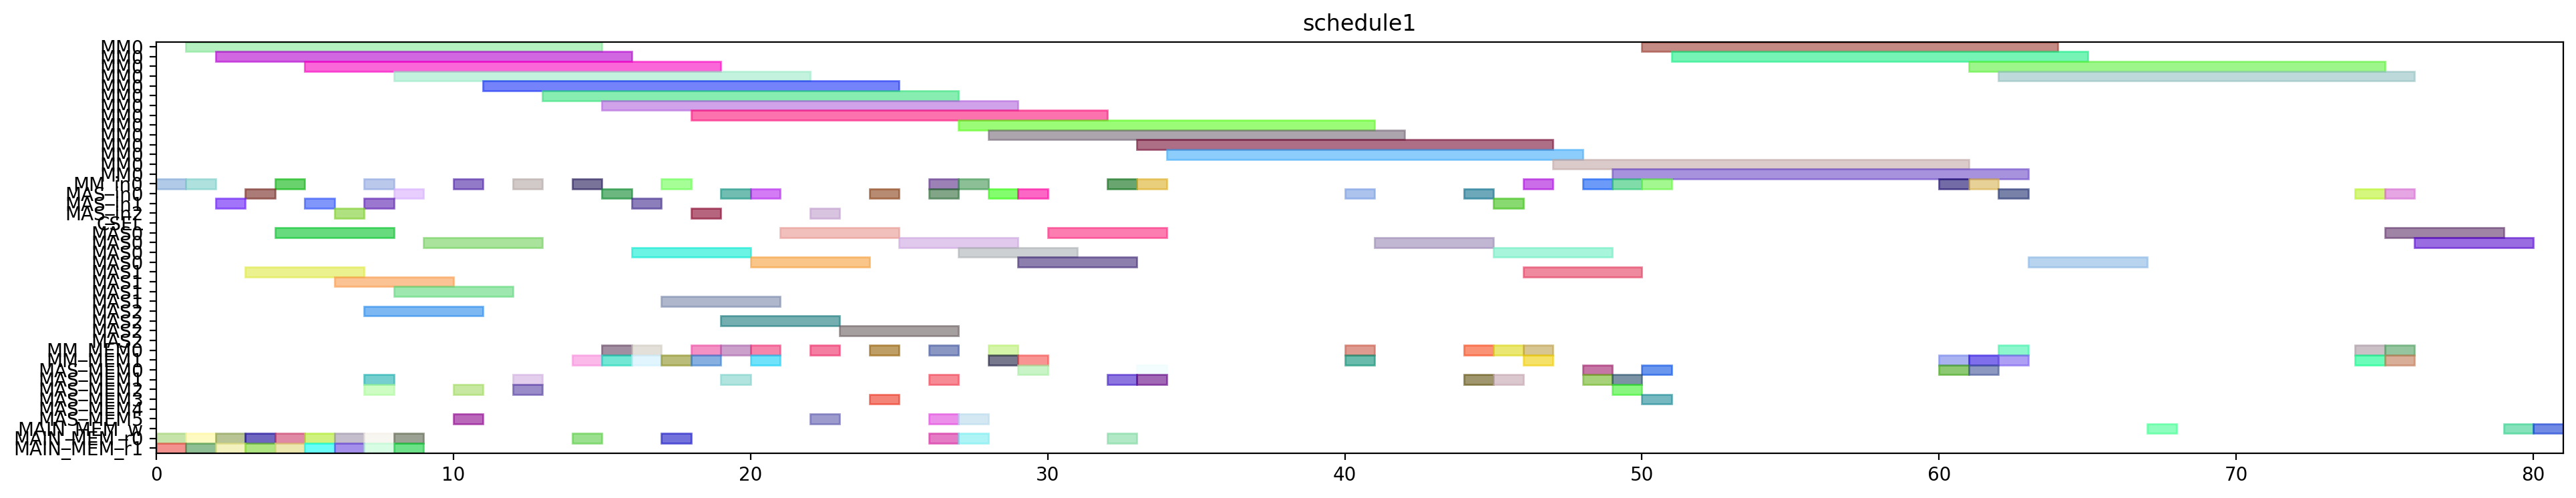

Write the Python code that produced this figure.
from pyschedule import Scenario, solvers, plotters, alt


def solve():
	horizon = 181
	S = Scenario("schedule1", horizon=horizon)

	# resource
	MM = S.Resources('MM', num=1, size=14)
	MM_in = S.Resources('MM_in', num=1)
	MAS_in = S.Resources('MAS_in', num=3)
	CSEL = S.Resource('CSEL')
	MAS = S.Resources('MAS', num=3, size=4, periods=range(1, horizon))
	MM_MEM = S.Resources('MM_MEM', num=2)
	MAS_MEM = S.Resources('MAS_MEM', num=6)
	MAIN_MEM_w = S.Resource('MAIN_MEM_w', size=1)
	MAIN_MEM_r = S.Resources('MAIN_MEM_r', num=2)

	# result of previous scheduling
	t2_in = S.Task('t2_in', length=1, delay_cost=1)
	S += t2_in >= 0
	t2_in += MM_in[0]

	t2_mem0 = S.Task('t2_mem0', length=1, delay_cost=1)
	S += t2_mem0 >= 0
	t2_mem0 += MAIN_MEM_r[0]

	t2_mem1 = S.Task('t2_mem1', length=1, delay_cost=1)
	S += t2_mem1 >= 0
	t2_mem1 += MAIN_MEM_r[1]

	t0_in = S.Task('t0_in', length=1, delay_cost=1)
	S += t0_in >= 1
	t0_in += MM_in[0]

	t0_mem0 = S.Task('t0_mem0', length=1, delay_cost=1)
	S += t0_mem0 >= 1
	t0_mem0 += MAIN_MEM_r[0]

	t0_mem1 = S.Task('t0_mem1', length=1, delay_cost=1)
	S += t0_mem1 >= 1
	t0_mem1 += MAIN_MEM_r[1]

	t2 = S.Task('t2', length=14, delay_cost=1)
	S += t2 >= 1
	t2 += MM[0]

	t0 = S.Task('t0', length=14, delay_cost=1)
	S += t0 >= 2
	t0 += MM[0]

	t8_in = S.Task('t8_in', length=1, delay_cost=1)
	S += t8_in >= 2
	t8_in += MAS_in[1]

	t8_mem0 = S.Task('t8_mem0', length=1, delay_cost=1)
	S += t8_mem0 >= 2
	t8_mem0 += MAIN_MEM_r[0]

	t8_mem1 = S.Task('t8_mem1', length=1, delay_cost=1)
	S += t8_mem1 >= 2
	t8_mem1 += MAIN_MEM_r[1]

	t8 = S.Task('t8', length=4, delay_cost=1)
	S += t8 >= 3
	t8 += MAS[1]

	t9_in = S.Task('t9_in', length=1, delay_cost=1)
	S += t9_in >= 3
	t9_in += MAS_in[0]

	t9_mem0 = S.Task('t9_mem0', length=1, delay_cost=1)
	S += t9_mem0 >= 3
	t9_mem0 += MAIN_MEM_r[0]

	t9_mem1 = S.Task('t9_mem1', length=1, delay_cost=1)
	S += t9_mem1 >= 3
	t9_mem1 += MAIN_MEM_r[1]

	t1_in = S.Task('t1_in', length=1, delay_cost=1)
	S += t1_in >= 4
	t1_in += MM_in[0]

	t1_mem0 = S.Task('t1_mem0', length=1, delay_cost=1)
	S += t1_mem0 >= 4
	t1_mem0 += MAIN_MEM_r[0]

	t1_mem1 = S.Task('t1_mem1', length=1, delay_cost=1)
	S += t1_mem1 >= 4
	t1_mem1 += MAIN_MEM_r[1]

	t9 = S.Task('t9', length=4, delay_cost=1)
	S += t9 >= 4
	t9 += MAS[0]

	t1 = S.Task('t1', length=14, delay_cost=1)
	S += t1 >= 5
	t1 += MM[0]

	t13_in = S.Task('t13_in', length=1, delay_cost=1)
	S += t13_in >= 5
	t13_in += MAS_in[1]

	t13_mem0 = S.Task('t13_mem0', length=1, delay_cost=1)
	S += t13_mem0 >= 5
	t13_mem0 += MAIN_MEM_r[0]

	t13_mem1 = S.Task('t13_mem1', length=1, delay_cost=1)
	S += t13_mem1 >= 5
	t13_mem1 += MAIN_MEM_r[1]

	t13 = S.Task('t13', length=4, delay_cost=1)
	S += t13 >= 6
	t13 += MAS[1]

	t14_in = S.Task('t14_in', length=1, delay_cost=1)
	S += t14_in >= 6
	t14_in += MAS_in[2]

	t14_mem0 = S.Task('t14_mem0', length=1, delay_cost=1)
	S += t14_mem0 >= 6
	t14_mem0 += MAIN_MEM_r[0]

	t14_mem1 = S.Task('t14_mem1', length=1, delay_cost=1)
	S += t14_mem1 >= 6
	t14_mem1 += MAIN_MEM_r[1]

	t10_in = S.Task('t10_in', length=1, delay_cost=1)
	S += t10_in >= 7
	t10_in += MM_in[0]

	t10_mem0 = S.Task('t10_mem0', length=1, delay_cost=1)
	S += t10_mem0 >= 7
	t10_mem0 += MAS_MEM[2]

	t10_mem1 = S.Task('t10_mem1', length=1, delay_cost=1)
	S += t10_mem1 >= 7
	t10_mem1 += MAS_MEM[1]

	t14 = S.Task('t14', length=4, delay_cost=1)
	S += t14 >= 7
	t14 += MAS[2]

	t3_in = S.Task('t3_in', length=1, delay_cost=1)
	S += t3_in >= 7
	t3_in += MAS_in[1]

	t3_mem0 = S.Task('t3_mem0', length=1, delay_cost=1)
	S += t3_mem0 >= 7
	t3_mem0 += MAIN_MEM_r[0]

	t3_mem1 = S.Task('t3_mem1', length=1, delay_cost=1)
	S += t3_mem1 >= 7
	t3_mem1 += MAIN_MEM_r[1]

	t10 = S.Task('t10', length=14, delay_cost=1)
	S += t10 >= 8
	t10 += MM[0]

	t3 = S.Task('t3', length=4, delay_cost=1)
	S += t3 >= 8
	t3 += MAS[1]

	t4_in = S.Task('t4_in', length=1, delay_cost=1)
	S += t4_in >= 8
	t4_in += MAS_in[0]

	t4_mem0 = S.Task('t4_mem0', length=1, delay_cost=1)
	S += t4_mem0 >= 8
	t4_mem0 += MAIN_MEM_r[0]

	t4_mem1 = S.Task('t4_mem1', length=1, delay_cost=1)
	S += t4_mem1 >= 8
	t4_mem1 += MAIN_MEM_r[1]

	t4 = S.Task('t4', length=4, delay_cost=1)
	S += t4 >= 9
	t4 += MAS[0]

	t15_in = S.Task('t15_in', length=1, delay_cost=1)
	S += t15_in >= 10
	t15_in += MM_in[0]

	t15_mem0 = S.Task('t15_mem0', length=1, delay_cost=1)
	S += t15_mem0 >= 10
	t15_mem0 += MAS_MEM[2]

	t15_mem1 = S.Task('t15_mem1', length=1, delay_cost=1)
	S += t15_mem1 >= 10
	t15_mem1 += MAS_MEM[5]

	t15 = S.Task('t15', length=14, delay_cost=1)
	S += t15 >= 11
	t15 += MM[0]

	t5_in = S.Task('t5_in', length=1, delay_cost=1)
	S += t5_in >= 12
	t5_in += MM_in[0]

	t5_mem0 = S.Task('t5_mem0', length=1, delay_cost=1)
	S += t5_mem0 >= 12
	t5_mem0 += MAS_MEM[2]

	t5_mem1 = S.Task('t5_mem1', length=1, delay_cost=1)
	S += t5_mem1 >= 12
	t5_mem1 += MAS_MEM[1]

	t5 = S.Task('t5', length=14, delay_cost=1)
	S += t5 >= 13
	t5 += MM[0]

	t26_in = S.Task('t26_in', length=1, delay_cost=1)
	S += t26_in >= 14
	t26_in += MM_in[0]

	t26_mem0 = S.Task('t26_mem0', length=1, delay_cost=1)
	S += t26_mem0 >= 14
	t26_mem0 += MAIN_MEM_r[0]

	t26_mem1 = S.Task('t26_mem1', length=1, delay_cost=1)
	S += t26_mem1 >= 14
	t26_mem1 += MM_MEM[1]

	t24_in = S.Task('t24_in', length=1, delay_cost=1)
	S += t24_in >= 15
	t24_in += MAS_in[0]

	t24_mem0 = S.Task('t24_mem0', length=1, delay_cost=1)
	S += t24_mem0 >= 15
	t24_mem0 += MM_MEM[0]

	t24_mem1 = S.Task('t24_mem1', length=1, delay_cost=1)
	S += t24_mem1 >= 15
	t24_mem1 += MM_MEM[1]

	t26 = S.Task('t26', length=14, delay_cost=1)
	S += t26 >= 15
	t26 += MM[0]

	t16_in = S.Task('t16_in', length=1, delay_cost=1)
	S += t16_in >= 16
	t16_in += MAS_in[1]

	t16_mem0 = S.Task('t16_mem0', length=1, delay_cost=1)
	S += t16_mem0 >= 16
	t16_mem0 += MM_MEM[0]

	t16_mem1 = S.Task('t16_mem1', length=1, delay_cost=1)
	S += t16_mem1 >= 16
	t16_mem1 += MM_MEM[1]

	t24 = S.Task('t24', length=4, delay_cost=1)
	S += t24 >= 16
	t24 += MAS[0]

	t16 = S.Task('t16', length=4, delay_cost=1)
	S += t16 >= 17
	t16 += MAS[1]

	t19_in = S.Task('t19_in', length=1, delay_cost=1)
	S += t19_in >= 17
	t19_in += MM_in[0]

	t19_mem0 = S.Task('t19_mem0', length=1, delay_cost=1)
	S += t19_mem0 >= 17
	t19_mem0 += MAIN_MEM_r[0]

	t19_mem1 = S.Task('t19_mem1', length=1, delay_cost=1)
	S += t19_mem1 >= 17
	t19_mem1 += MM_MEM[1]

	t11_in = S.Task('t11_in', length=1, delay_cost=1)
	S += t11_in >= 18
	t11_in += MAS_in[2]

	t11_mem0 = S.Task('t11_mem0', length=1, delay_cost=1)
	S += t11_mem0 >= 18
	t11_mem0 += MM_MEM[0]

	t11_mem1 = S.Task('t11_mem1', length=1, delay_cost=1)
	S += t11_mem1 >= 18
	t11_mem1 += MM_MEM[1]

	t19 = S.Task('t19', length=14, delay_cost=1)
	S += t19 >= 18
	t19 += MM[0]

	t11 = S.Task('t11', length=4, delay_cost=1)
	S += t11 >= 19
	t11 += MAS[2]

	t25_in = S.Task('t25_in', length=1, delay_cost=1)
	S += t25_in >= 19
	t25_in += MAS_in[0]

	t25_mem0 = S.Task('t25_mem0', length=1, delay_cost=1)
	S += t25_mem0 >= 19
	t25_mem0 += MM_MEM[0]

	t25_mem1 = S.Task('t25_mem1', length=1, delay_cost=1)
	S += t25_mem1 >= 19
	t25_mem1 += MAS_MEM[1]

	t25 = S.Task('t25', length=4, delay_cost=1)
	S += t25 >= 20
	t25 += MAS[0]

	t6_in = S.Task('t6_in', length=1, delay_cost=1)
	S += t6_in >= 20
	t6_in += MAS_in[0]

	t6_mem0 = S.Task('t6_mem0', length=1, delay_cost=1)
	S += t6_mem0 >= 20
	t6_mem0 += MM_MEM[0]

	t6_mem1 = S.Task('t6_mem1', length=1, delay_cost=1)
	S += t6_mem1 >= 20
	t6_mem1 += MM_MEM[1]

	t6 = S.Task('t6', length=4, delay_cost=1)
	S += t6 >= 21
	t6 += MAS[0]

	t12_in = S.Task('t12_in', length=1, delay_cost=1)
	S += t12_in >= 22
	t12_in += MAS_in[2]

	t12_mem0 = S.Task('t12_mem0', length=1, delay_cost=1)
	S += t12_mem0 >= 22
	t12_mem0 += MM_MEM[0]

	t12_mem1 = S.Task('t12_mem1', length=1, delay_cost=1)
	S += t12_mem1 >= 22
	t12_mem1 += MAS_MEM[5]

	t12 = S.Task('t12', length=4, delay_cost=1)
	S += t12 >= 23
	t12 += MAS[2]

	t17_in = S.Task('t17_in', length=1, delay_cost=1)
	S += t17_in >= 24
	t17_in += MAS_in[0]

	t17_mem0 = S.Task('t17_mem0', length=1, delay_cost=1)
	S += t17_mem0 >= 24
	t17_mem0 += MM_MEM[0]

	t17_mem1 = S.Task('t17_mem1', length=1, delay_cost=1)
	S += t17_mem1 >= 24
	t17_mem1 += MAS_MEM[3]

	t17 = S.Task('t17', length=4, delay_cost=1)
	S += t17 >= 25
	t17 += MAS[0]

	t18_in = S.Task('t18_in', length=1, delay_cost=1)
	S += t18_in >= 26
	t18_in += MM_in[0]

	t18_mem0 = S.Task('t18_mem0', length=1, delay_cost=1)
	S += t18_mem0 >= 26
	t18_mem0 += MAIN_MEM_r[0]

	t18_mem1 = S.Task('t18_mem1', length=1, delay_cost=1)
	S += t18_mem1 >= 26
	t18_mem1 += MAS_MEM[5]

	t7_in = S.Task('t7_in', length=1, delay_cost=1)
	S += t7_in >= 26
	t7_in += MAS_in[0]

	t7_mem0 = S.Task('t7_mem0', length=1, delay_cost=1)
	S += t7_mem0 >= 26
	t7_mem0 += MM_MEM[0]

	t7_mem1 = S.Task('t7_mem1', length=1, delay_cost=1)
	S += t7_mem1 >= 26
	t7_mem1 += MAS_MEM[1]

	t18 = S.Task('t18', length=14, delay_cost=1)
	S += t18 >= 27
	t18 += MM[0]

	t27_in = S.Task('t27_in', length=1, delay_cost=1)
	S += t27_in >= 27
	t27_in += MM_in[0]

	t27_mem0 = S.Task('t27_mem0', length=1, delay_cost=1)
	S += t27_mem0 >= 27
	t27_mem0 += MAIN_MEM_r[0]

	t27_mem1 = S.Task('t27_mem1', length=1, delay_cost=1)
	S += t27_mem1 >= 27
	t27_mem1 += MAS_MEM[5]

	t7 = S.Task('t7', length=4, delay_cost=1)
	S += t7 >= 27
	t7 += MAS[0]

	t27 = S.Task('t27', length=14, delay_cost=1)
	S += t27 >= 28
	t27 += MM[0]

	t29_in = S.Task('t29_in', length=1, delay_cost=1)
	S += t29_in >= 28
	t29_in += MAS_in[0]

	t29_mem0 = S.Task('t29_mem0', length=1, delay_cost=1)
	S += t29_mem0 >= 28
	t29_mem0 += MM_MEM[0]

	t29_mem1 = S.Task('t29_mem1', length=1, delay_cost=1)
	S += t29_mem1 >= 28
	t29_mem1 += MM_MEM[1]

	t28_in = S.Task('t28_in', length=1, delay_cost=1)
	S += t28_in >= 29
	t28_in += MAS_in[0]

	t28_mem0 = S.Task('t28_mem0', length=1, delay_cost=1)
	S += t28_mem0 >= 29
	t28_mem0 += MAS_MEM[0]

	t28_mem1 = S.Task('t28_mem1', length=1, delay_cost=1)
	S += t28_mem1 >= 29
	t28_mem1 += MM_MEM[1]

	t29 = S.Task('t29', length=4, delay_cost=1)
	S += t29 >= 29
	t29 += MAS[0]

	t28 = S.Task('t28', length=4, delay_cost=1)
	S += t28 >= 30
	t28 += MAS[0]

	t30_in = S.Task('t30_in', length=1, delay_cost=1)
	S += t30_in >= 32
	t30_in += MM_in[0]

	t30_mem0 = S.Task('t30_mem0', length=1, delay_cost=1)
	S += t30_mem0 >= 32
	t30_mem0 += MAIN_MEM_r[0]

	t30_mem1 = S.Task('t30_mem1', length=1, delay_cost=1)
	S += t30_mem1 >= 32
	t30_mem1 += MAS_MEM[1]

	t30 = S.Task('t30', length=14, delay_cost=1)
	S += t30 >= 33
	t30 += MM[0]

	t35_in = S.Task('t35_in', length=1, delay_cost=1)
	S += t35_in >= 33
	t35_in += MM_in[0]

	t35_mem0 = S.Task('t35_mem0', length=1, delay_cost=1)
	S += t35_mem0 >= 33
	t35_mem0 += MAS_MEM[0]

	t35_mem1 = S.Task('t35_mem1', length=1, delay_cost=1)
	S += t35_mem1 >= 33
	t35_mem1 += MAS_MEM[1]

	t35 = S.Task('t35', length=14, delay_cost=1)
	S += t35 >= 34
	t35 += MM[0]

	t20_in = S.Task('t20_in', length=1, delay_cost=1)
	S += t20_in >= 40
	t20_in += MAS_in[0]

	t20_mem0 = S.Task('t20_mem0', length=1, delay_cost=1)
	S += t20_mem0 >= 40
	t20_mem0 += MM_MEM[0]

	t20_mem1 = S.Task('t20_mem1', length=1, delay_cost=1)
	S += t20_mem1 >= 40
	t20_mem1 += MM_MEM[1]

	t20 = S.Task('t20', length=4, delay_cost=1)
	S += t20 >= 41
	t20 += MAS[0]

	t31_in = S.Task('t31_in', length=1, delay_cost=1)
	S += t31_in >= 46
	t31_in += MM_in[0]

	t31_mem0 = S.Task('t31_mem0', length=1, delay_cost=1)
	S += t31_mem0 >= 46
	t31_mem0 += MM_MEM[0]

	t31_mem1 = S.Task('t31_mem1', length=1, delay_cost=1)
	S += t31_mem1 >= 46
	t31_mem1 += MM_MEM[1]

	t31 = S.Task('t31', length=14, delay_cost=1)
	S += t31 >= 47
	t31 += MM[0]


	# new tasks
	t21 = S.Task('t21', length=4, delay_cost=1)
	t21 += alt(MAS)
	t21_in = S.Task('t21_in', length=1, delay_cost=1)
	t21_in += alt(MAS_in)
	S += t21_in*MAS_in[0]<=t21*MAS[0]

	S += t21_in*MAS_in[1]<=t21*MAS[1]

	S += t21_in*MAS_in[2]<=t21*MAS[2]

	t21_mem0 = S.Task('t21_mem0', length=1, delay_cost=1)
	t21_mem0 += MM_MEM[0]
	S += 18 < t21_mem0
	S += t21_mem0 <= t21

	t21_mem1 = S.Task('t21_mem1', length=1, delay_cost=1)
	t21_mem1 += MAS_MEM[1]
	S += 44 < t21_mem1
	S += t21_mem1 <= t21

	t22 = S.Task('t22', length=4, delay_cost=1)
	t22 += alt(MAS)
	t22_in = S.Task('t22_in', length=1, delay_cost=1)
	t22_in += alt(MAS_in)
	S += t22_in*MAS_in[0]<=t22*MAS[0]

	S += t22_in*MAS_in[1]<=t22*MAS[1]

	S += t22_in*MAS_in[2]<=t22*MAS[2]

	t22_mem0 = S.Task('t22_mem0', length=1, delay_cost=1)
	t22_mem0 += MM_MEM[0]
	S += 18 < t22_mem0
	S += t22_mem0 <= t22

	t22_mem1 = S.Task('t22_mem1', length=1, delay_cost=1)
	t22_mem1 += MAS_MEM[1]
	S += 44 < t22_mem1
	S += t22_mem1 <= t22

	t32 = S.Task('t32', length=14, delay_cost=1)
	t32 += alt(MM)
	t32_in = S.Task('t32_in', length=1, delay_cost=1)
	t32_in += alt(MM_in)
	S += t32_in*MM_in[0]<=t32*MM[0]
	t32_mem0 = S.Task('t32_mem0', length=1, delay_cost=1)
	t32_mem0 += MAS_MEM[0]
	S += 33 < t32_mem0
	S += t32_mem0 <= t32

	t32_mem1 = S.Task('t32_mem1', length=1, delay_cost=1)
	t32_mem1 += MM_MEM[1]
	S += 60 < t32_mem1
	S += t32_mem1 <= t32

	t33 = S.Task('t33', length=14, delay_cost=1)
	t33 += alt(MM)
	t33_in = S.Task('t33_in', length=1, delay_cost=1)
	t33_in += alt(MM_in)
	S += t33_in*MM_in[0]<=t33*MM[0]
	t33_mem0 = S.Task('t33_mem0', length=1, delay_cost=1)
	t33_mem0 += MAS_MEM[0]
	S += 28 < t33_mem0
	S += t33_mem0 <= t33

	t33_mem1 = S.Task('t33_mem1', length=1, delay_cost=1)
	t33_mem1 += MM_MEM[1]
	S += 60 < t33_mem1
	S += t33_mem1 <= t33

	t23 = S.Task('t23', length=14, delay_cost=1)
	t23 += alt(MM)
	t23_in = S.Task('t23_in', length=1, delay_cost=1)
	t23_in += alt(MM_in)
	S += t23_in*MM_in[0]<=t23*MM[0]
	t23_mem0 = S.Task('t23_mem0', length=1, delay_cost=1)
	t23_mem0 += alt(MAS_MEM)
	S += (t21*MAS[0])-1 < t23_mem0*MAS_MEM[0]
	S += (t21*MAS[1])-1 < t23_mem0*MAS_MEM[2]
	S += (t21*MAS[2])-1 < t23_mem0*MAS_MEM[4]
	S += t23_mem0 <= t23

	t23_mem1 = S.Task('t23_mem1', length=1, delay_cost=1)
	t23_mem1 += alt(MAS_MEM)
	S += (t22*MAS[0])-1 < t23_mem1*MAS_MEM[1]
	S += (t22*MAS[1])-1 < t23_mem1*MAS_MEM[3]
	S += (t22*MAS[2])-1 < t23_mem1*MAS_MEM[5]
	S += t23_mem1 <= t23

	t34 = S.Task('t34', length=14, delay_cost=1)
	t34 += alt(MM)
	t34_in = S.Task('t34_in', length=1, delay_cost=1)
	t34_in += alt(MM_in)
	S += t34_in*MM_in[0]<=t34*MM[0]
	t34_mem0 = S.Task('t34_mem0', length=1, delay_cost=1)
	t34_mem0 += MAS_MEM[0]
	S += 30 < t34_mem0
	S += t34_mem0 <= t34

	t34_mem1 = S.Task('t34_mem1', length=1, delay_cost=1)
	t34_mem1 += alt(MAS_MEM)
	S += (t21*MAS[0])-1 < t34_mem1*MAS_MEM[1]
	S += (t21*MAS[1])-1 < t34_mem1*MAS_MEM[3]
	S += (t21*MAS[2])-1 < t34_mem1*MAS_MEM[5]
	S += t34_mem1 <= t34

	t36 = S.Task('t36', length=14, delay_cost=1)
	t36 += alt(MM)
	t36_in = S.Task('t36_in', length=1, delay_cost=1)
	t36_in += alt(MM_in)
	S += t36_in*MM_in[0]<=t36*MM[0]
	t36_mem0 = S.Task('t36_mem0', length=1, delay_cost=1)
	t36_mem0 += MAS_MEM[0]
	S += 28 < t36_mem0
	S += t36_mem0 <= t36

	t36_mem1 = S.Task('t36_mem1', length=1, delay_cost=1)
	t36_mem1 += alt(MAS_MEM)
	S += (t22*MAS[0])-1 < t36_mem1*MAS_MEM[1]
	S += (t22*MAS[1])-1 < t36_mem1*MAS_MEM[3]
	S += (t22*MAS[2])-1 < t36_mem1*MAS_MEM[5]
	S += t36_mem1 <= t36

	PY_new = S.Task('PY_new', length=4, delay_cost=1)
	PY_new += alt(MAS)
	PY_new_in = S.Task('PY_new_in', length=1, delay_cost=1)
	PY_new_in += alt(MAS_in)
	S += PY_new_in*MAS_in[0]<=PY_new*MAS[0]

	S += PY_new_in*MAS_in[1]<=PY_new*MAS[1]

	S += PY_new_in*MAS_in[2]<=PY_new*MAS[2]

	S += 0<PY_new

	PY_new_w = S.Task('PY_new_w', length=1, delay_cost=1)
	PY_new_w += alt(MAIN_MEM_w)
	S += PY_new <= PY_new_w

	PY_new_mem0 = S.Task('PY_new_mem0', length=1, delay_cost=1)
	PY_new_mem0 += alt(MM_MEM)
	S += (t23*MM[0])-1 < PY_new_mem0*MM_MEM[0]
	S += PY_new_mem0 <= PY_new

	PY_new_mem1 = S.Task('PY_new_mem1', length=1, delay_cost=1)
	PY_new_mem1 += alt(MM_MEM)
	S += (t32*MM[0])-1 < PY_new_mem1*MM_MEM[1]
	S += PY_new_mem1 <= PY_new

	PX_new = S.Task('PX_new', length=4, delay_cost=1)
	PX_new += alt(MAS)
	PX_new_in = S.Task('PX_new_in', length=1, delay_cost=1)
	PX_new_in += alt(MAS_in)
	S += PX_new_in*MAS_in[0]<=PX_new*MAS[0]

	S += PX_new_in*MAS_in[1]<=PX_new*MAS[1]

	S += PX_new_in*MAS_in[2]<=PX_new*MAS[2]

	S += 0<PX_new

	PX_new_w = S.Task('PX_new_w', length=1, delay_cost=1)
	PX_new_w += alt(MAIN_MEM_w)
	S += PX_new <= PX_new_w

	PX_new_mem0 = S.Task('PX_new_mem0', length=1, delay_cost=1)
	PX_new_mem0 += alt(MM_MEM)
	S += (t34*MM[0])-1 < PX_new_mem0*MM_MEM[0]
	S += PX_new_mem0 <= PX_new

	PX_new_mem1 = S.Task('PX_new_mem1', length=1, delay_cost=1)
	PX_new_mem1 += alt(MM_MEM)
	S += (t33*MM[0])-1 < PX_new_mem1*MM_MEM[1]
	S += PX_new_mem1 <= PX_new

	PZ_new = S.Task('PZ_new', length=4, delay_cost=1)
	PZ_new += alt(MAS)
	PZ_new_in = S.Task('PZ_new_in', length=1, delay_cost=1)
	PZ_new_in += alt(MAS_in)
	S += PZ_new_in*MAS_in[0]<=PZ_new*MAS[0]

	S += PZ_new_in*MAS_in[1]<=PZ_new*MAS[1]

	S += PZ_new_in*MAS_in[2]<=PZ_new*MAS[2]

	S += 0<PZ_new

	PZ_new_w = S.Task('PZ_new_w', length=1, delay_cost=1)
	PZ_new_w += alt(MAIN_MEM_w)
	S += PZ_new <= PZ_new_w

	PZ_new_mem0 = S.Task('PZ_new_mem0', length=1, delay_cost=1)
	PZ_new_mem0 += alt(MM_MEM)
	S += (t36*MM[0])-1 < PZ_new_mem0*MM_MEM[0]
	S += PZ_new_mem0 <= PZ_new

	PZ_new_mem1 = S.Task('PZ_new_mem1', length=1, delay_cost=1)
	PZ_new_mem1 += MM_MEM[1]
	S += 47 < PZ_new_mem1
	S += PZ_new_mem1 <= PZ_new

	solvers.mip.solve(S,msg=1,kind='CPLEX',ratio_gap=1.01)

	solution = [['hoge']*len(S.solution()[1]) for i in range(len(S.solution()))]
	for i in range(len(S.solution())):
		for j in range(len(S.solution()[i])):
			solution[i][j]=str(S.solution()[i][j])
	print(solution)

	cycles = int(solution[-1][3])

	pic_file_name = "/mnt/rose/usr1/fukuda/ABE/multiRAM_multiMAS_16mux/scheduling_result/stage14MM1_stage4MAS3/EP_ADD_A_ANY/schedule1.png"
	if(S.solution() != []):
		plotters.matplotlib.plot(S,img_filename=pic_file_name, show_task_labels=False, fig_size=(cycles*0.25+3, 4))

	return solution
